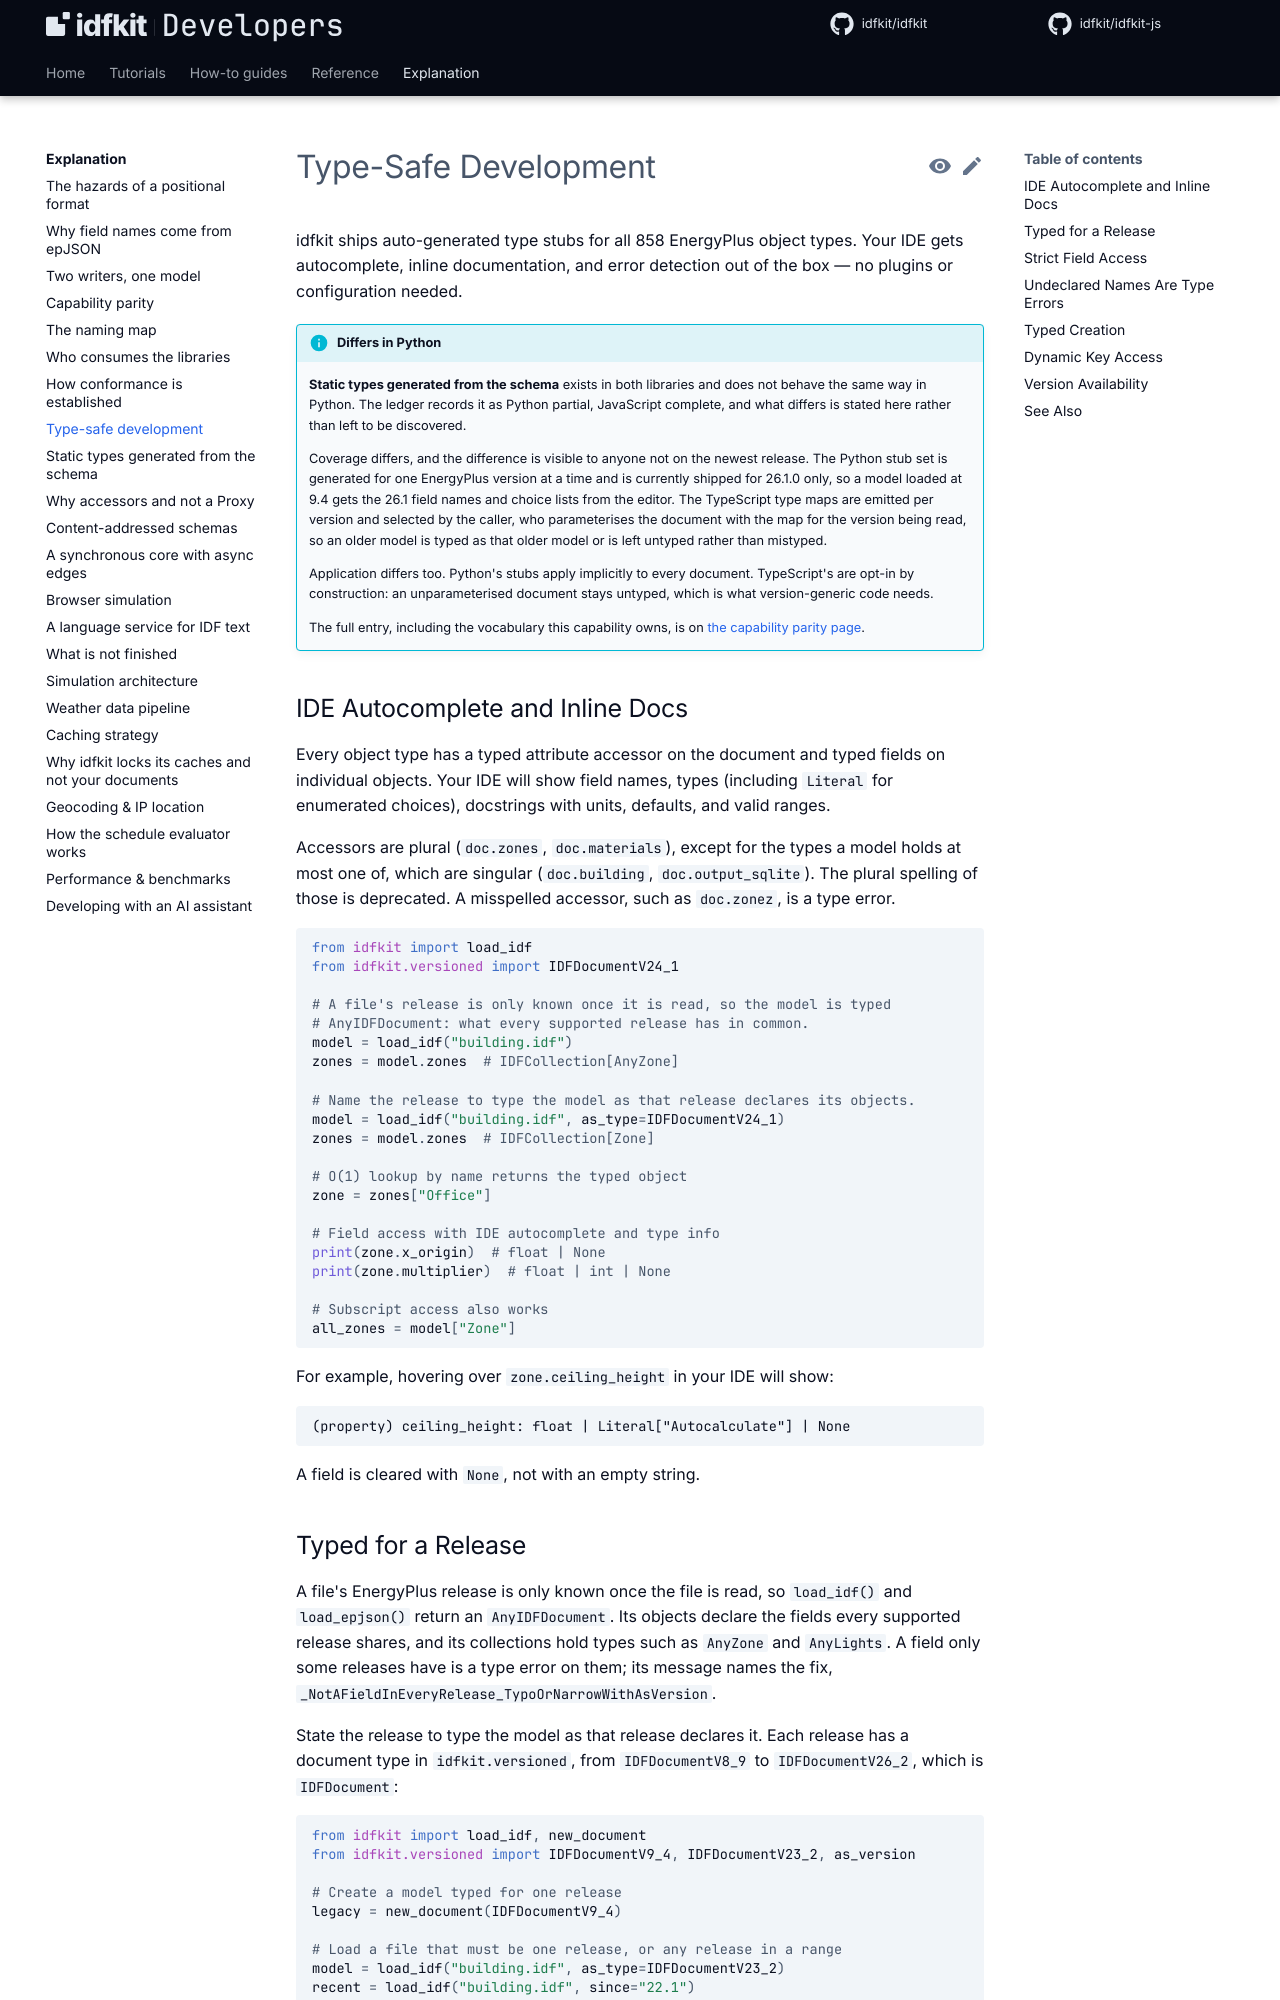

repository: idfkit/idfkit-developers · page: concepts/type-safety/index.html · generator: mkdocs

# Type-Safe Development

idfkit ships auto-generated type stubs for all 858 EnergyPlus object types.
Your IDE gets autocomplete, inline documentation, and error detection out of
the box — no plugins or configuration needed.

{{ parity("generated-object-types") }}

## IDE Autocomplete and Inline Docs

Every object type has a typed attribute accessor on the document and typed
fields on individual objects. Your IDE will show field names, types (including
`Literal` for enumerated choices), docstrings with units, defaults, and valid
ranges.

Accessors are plural (`doc.zones`, `doc.materials`), except for the types a
model holds at most one of, which are singular (`doc.building`,
`doc.output_sqlite`). The plural spelling of those is deprecated. A misspelled
accessor, such as `doc.zonez`, is a type error.

```python
--8<-- "docs/snippets/concepts/type-safety/autocomplete.py:example"
```

For example, hovering over `zone.ceiling_height` in your IDE will show:

```
(property) ceiling_height: float | Literal["Autocalculate"] | None
```

A field is cleared with `None`, not with an empty string.

## Typed for a Release

A file's EnergyPlus release is only known once the file is read, so `load_idf()`
and `load_epjson()` return an `AnyIDFDocument`. Its objects declare the fields
every supported release shares, and its collections hold types such as
`AnyZone` and `AnyLights`. A field only some releases have is a type error on
them; its message names the fix, `_NotAFieldInEveryRelease_TypoOrNarrowWithAsVersion`.

State the release to type the model as that release declares it. Each release
has a document type in `idfkit.versioned`, from `IDFDocumentV8_9` to
`IDFDocumentV26_2`, which is `IDFDocument`:

```python
--8<-- "docs/snippets/concepts/type-safety/release_types.py:example"
```

- `new_document(IDFDocumentV9_4)` creates a model typed for that release.
  `new_document()` and `new_document(version=(25, 2, 0))` are typed as
  `IDFDocument`, the latest release, whatever version they create.
- `as_type=` on a loader, or `as_version(doc, ...)` on a document you hold,
  names one release or a tuple of them. `since=` and `before=` name a range.
  The release is checked at run time, and a mismatch raises `TypeError`.
- On a release-typed document, an object type or field that release lacks is a
  type error, so code written for 23.2 cannot reach a 24.1 field by accident.
